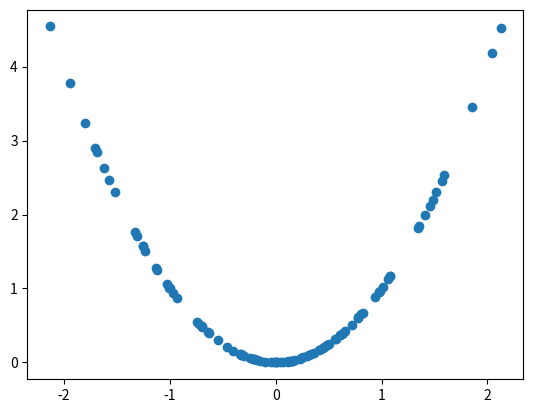

Recreate this plot in Python.
import numpy as np
import scipy as scp
x =  np.random.randn(100)
y = x*x
import matplotlib.pyplot as plt
plt.scatter(x,y)
plt.show()
